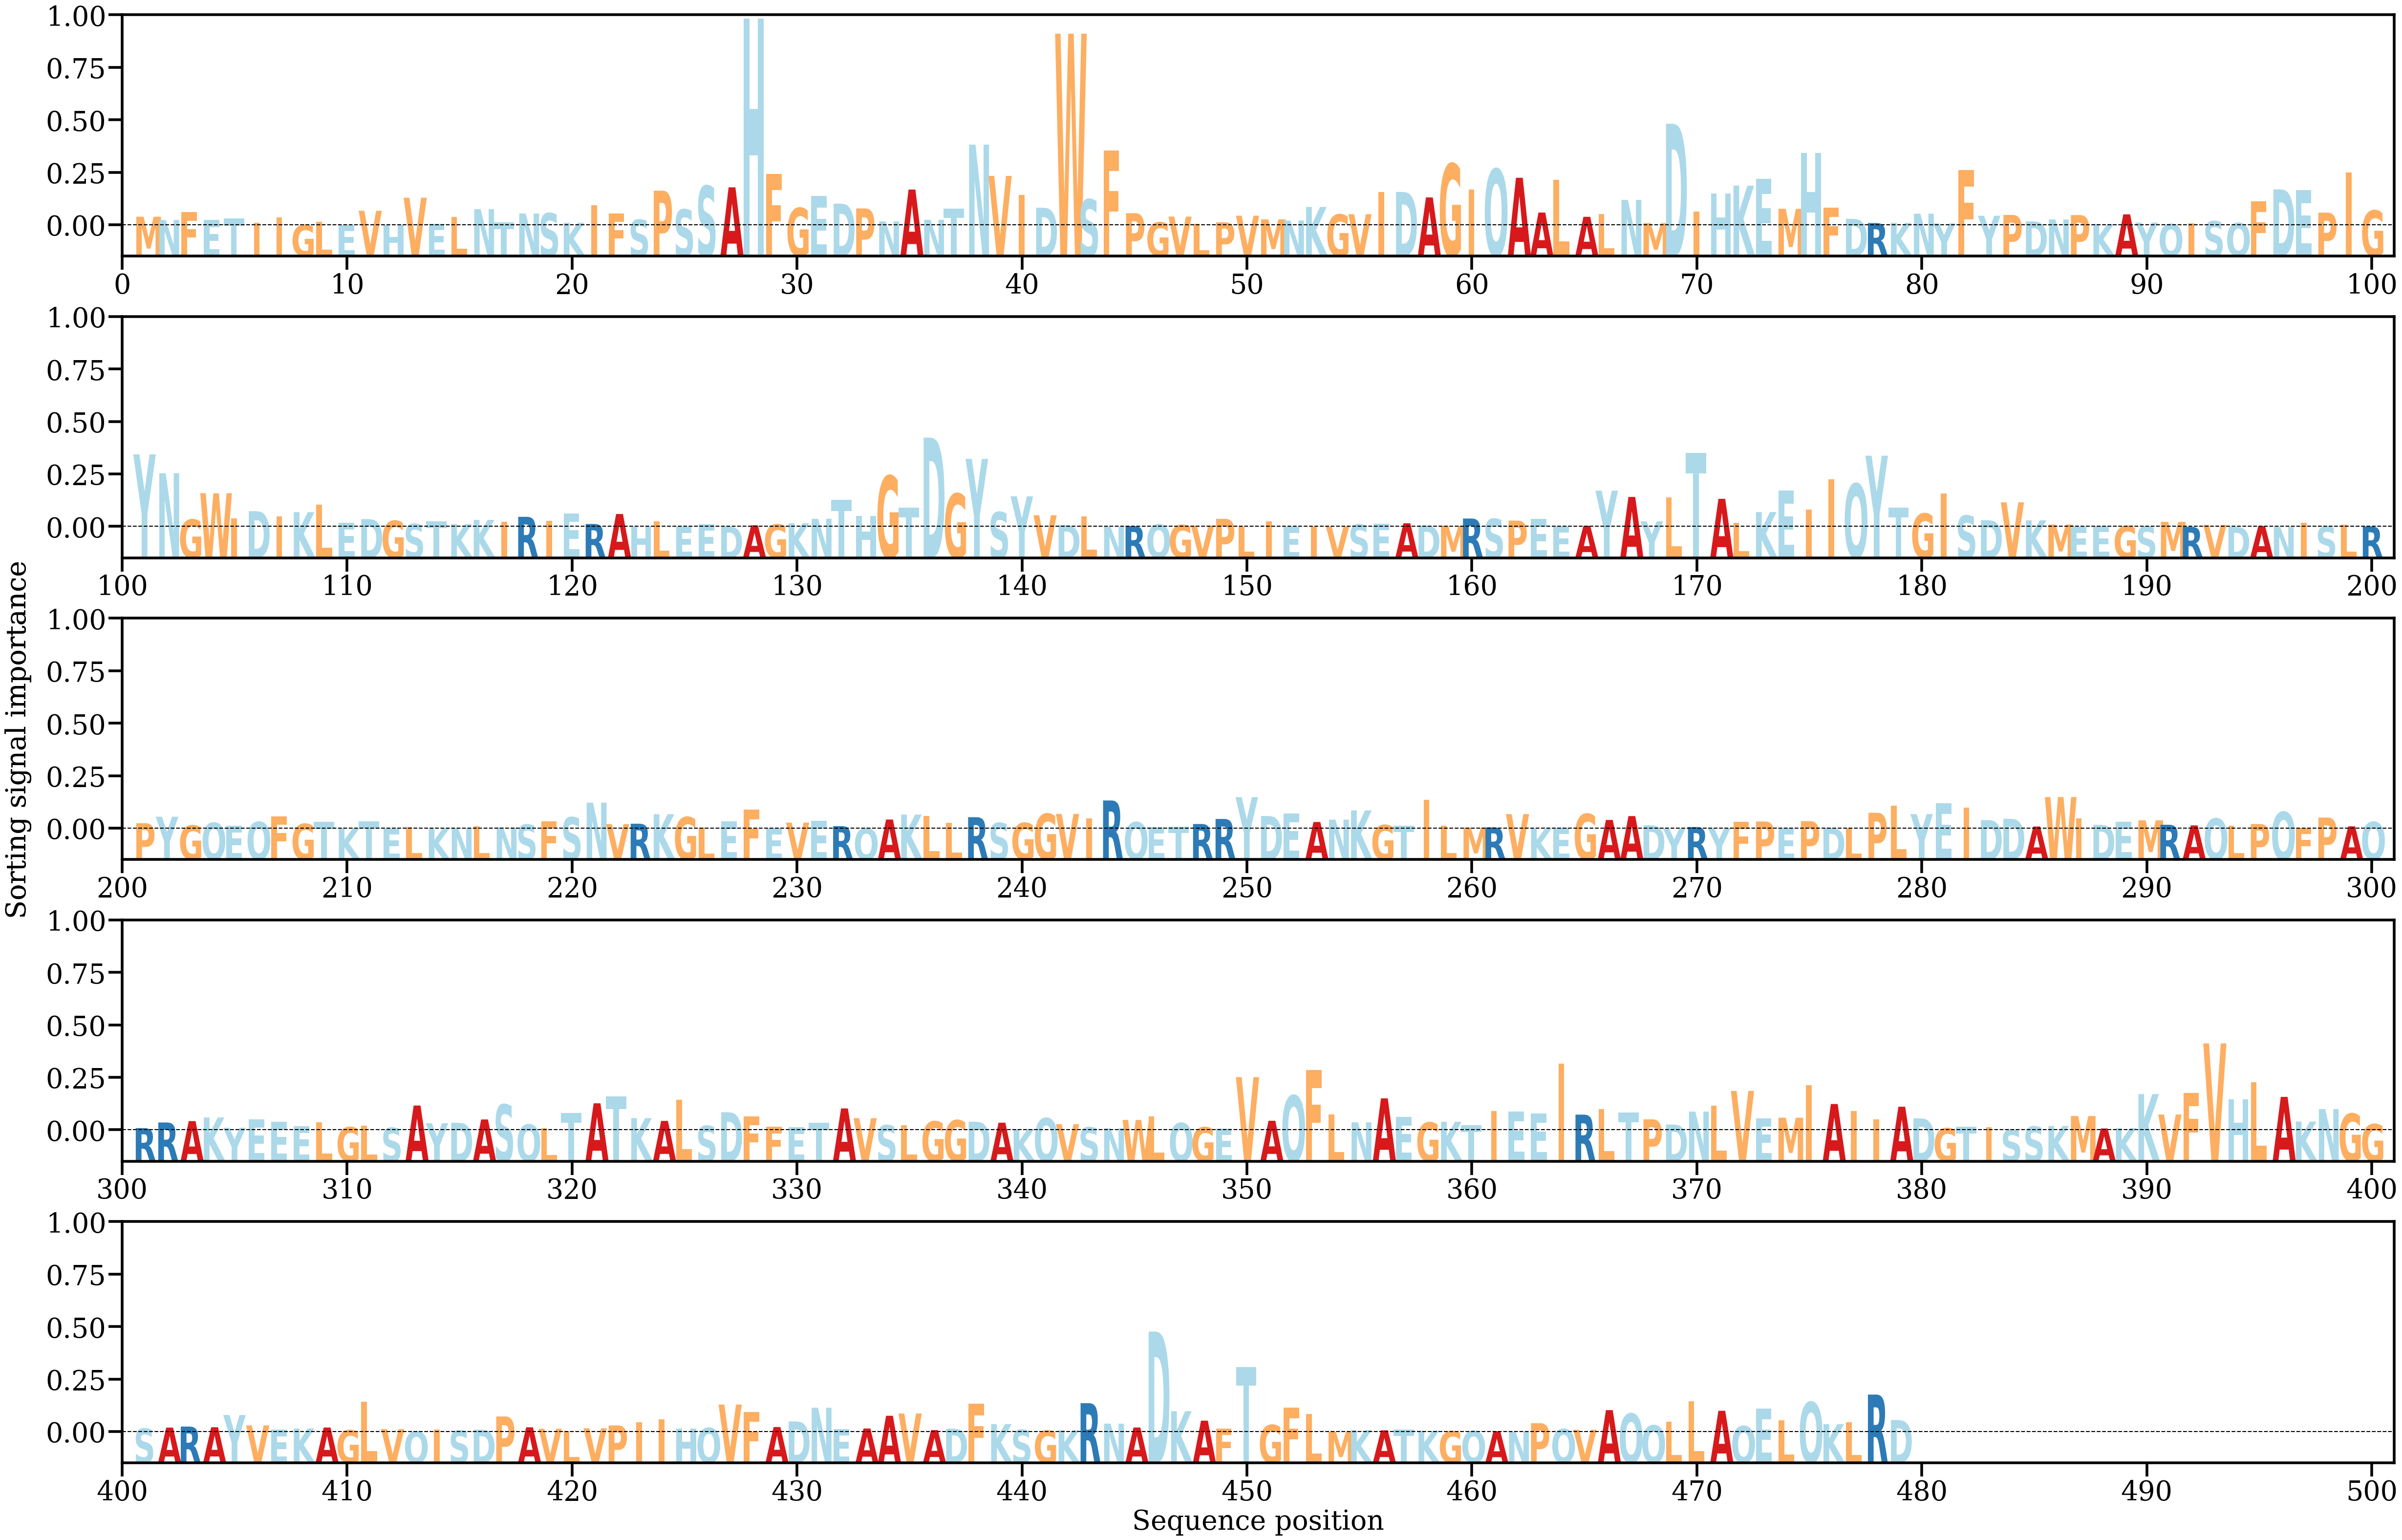

Values plotted in this chart, from the file beside it:
AA, Alpha
M, [0.00122599]
N, [0.00076101]
F, [0.00187001]
E, [0.00074051]
T, [0.00095745]
I, [0.00038191]
I, [0.00112296]
G, [5.1666786e-05]
L, [0.00049126]
E, [2.6081889e-05]
V, [0.00207773]
H, [4.8544876e-05]
V, [0.00394961]
E, [0.00023957]
L, [0.00122187]
N, [0.00230928]
T, [0.00039171]
N, [0.00168738]
S, [0.00173228]
K, [0.00035635]
I, [0.0028991]
F, [0.00165744]
S, [0.00079671]
P, [0.00496016]
S, [0.00227225]
S, [0.00564701]
A, [0.00544396]
H, [0.02965048]
F, [0.0073356]
G, [0.00248321]
E, [0.00420772]
D, [0.00310487]
P, [0.0024155]
N, [0.00055166]
A, [0.00512625]
N, [0.00078738]
T, [0.00241244]
N, [0.0115676]
V, [0.00708134]
I, [0.00437032]
D, [0.00251563]
W, [0.02749038]
S, [0.00371613]
F, [0.01072375]
P, [0.00173107]
G, [0.00041517]
V, [0.00123758]
L, [0.00018787]
P, [0.00042091]
V, [0.00136904]
M, [0.00084452]
N, [0.00067683]
K, [0.00263235]
G, [0.00154674]
V, [0.00158877]
I, [0.00475101]
D, [0.00477998]
A, [0.00399145]
G, [0.00882472]
I, [0.00512235]
... 419 more rows
